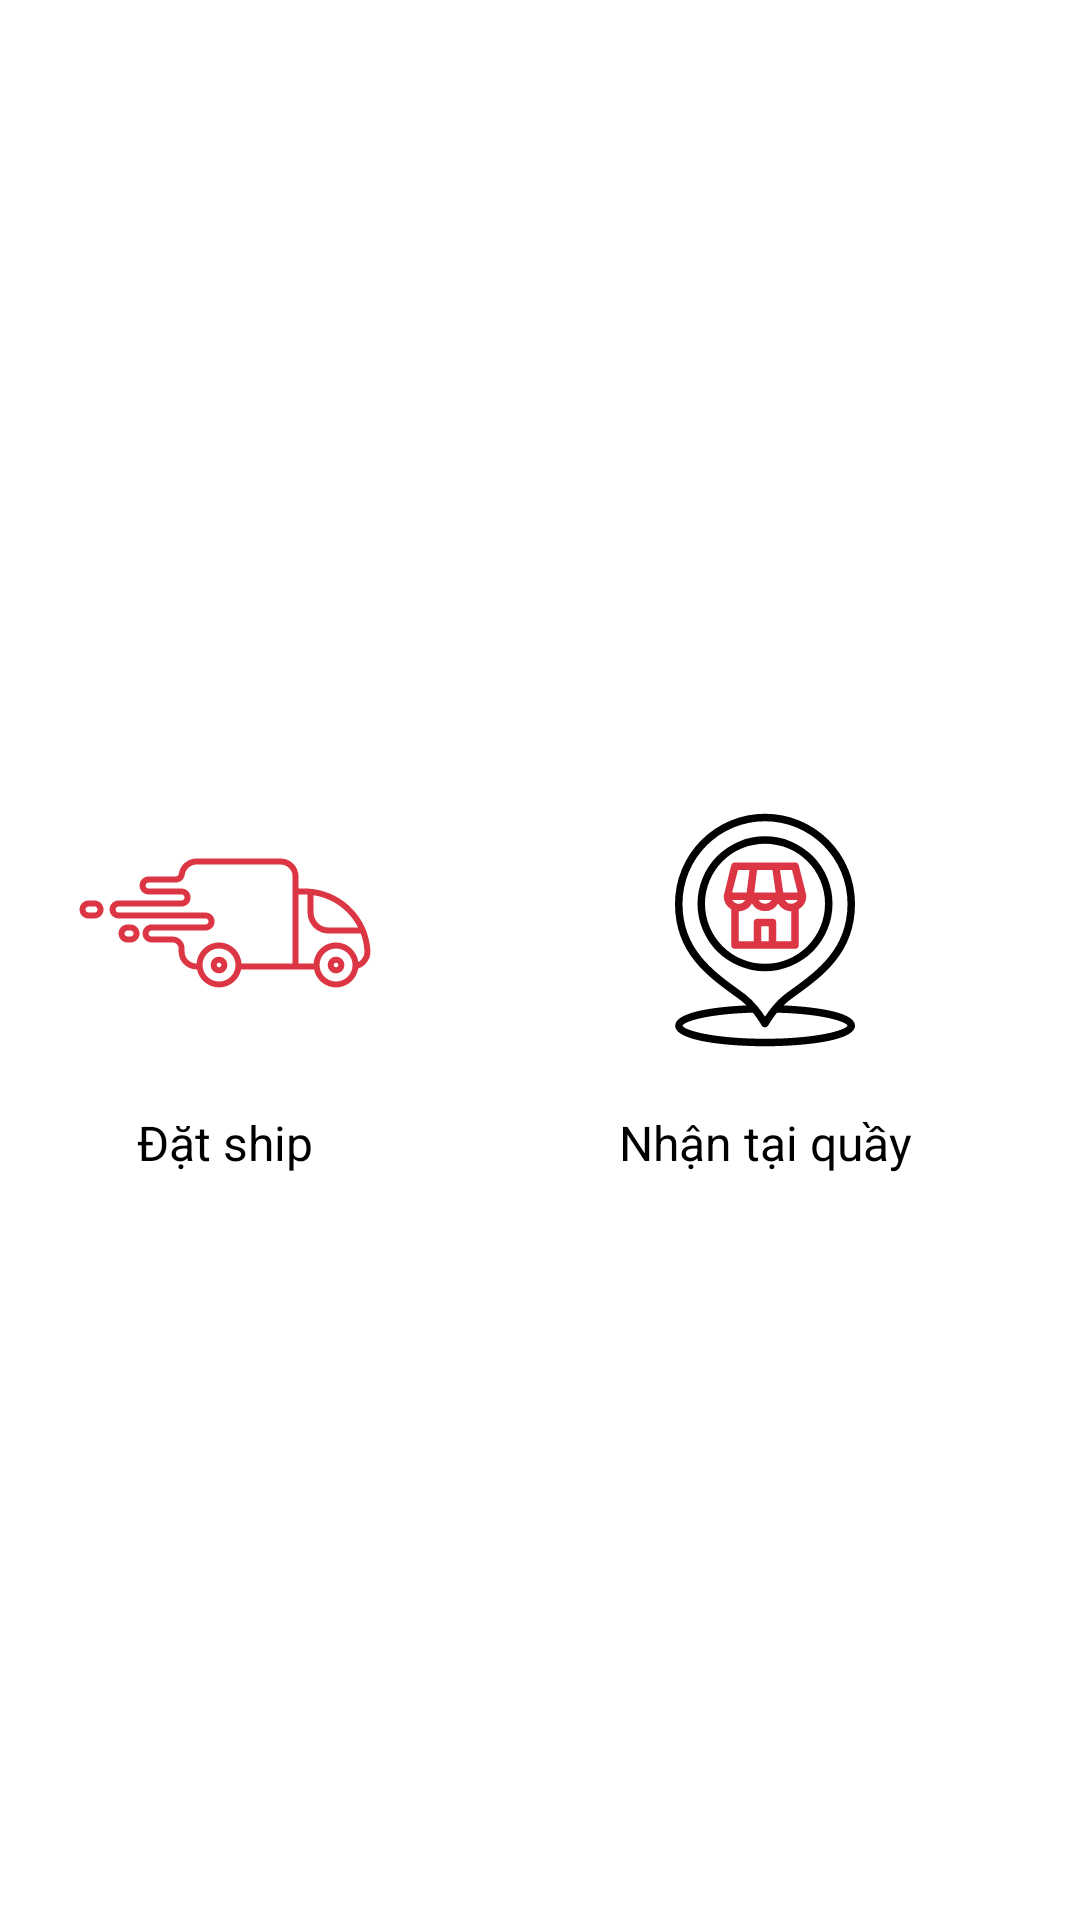

This screen was rendered from an Android layout file. Write that file and the resources it references.
<!-- AndroidManifest.xml: application theme AppTheme -->
<!-- res/layout/address_dialog.xml -->
<?xml version="1.0" encoding="utf-8"?>
<layout xmlns:android="http://schemas.android.com/apk/res/android"
    xmlns:app="http://schemas.android.com/apk/res-auto">

    <androidx.constraintlayout.widget.ConstraintLayout
        android:layout_width="300dp"
        android:layout_height="wrap_content"
        android:paddingVertical="16dp"
        android:background="@drawable/bg_loading">

        <ImageView
            android:id="@+id/imgDelivery"
            android:layout_width="100dp"
            android:layout_height="100dp"
            android:scaleType="centerCrop"
            android:src="@drawable/icon_delivery"
            app:layout_constraintBottom_toBottomOf="parent"
            app:layout_constraintEnd_toStartOf="@+id/guideline"
            app:layout_constraintStart_toStartOf="parent"
            app:layout_constraintTop_toTopOf="parent" />

        <TextView
            android:layout_width="wrap_content"
            android:layout_height="wrap_content"
            android:text="Đặt ship"
            android:textColor="@color/black"
            android:textSize="16sp"
            app:layout_constraintEnd_toEndOf="@id/imgDelivery"
            app:layout_constraintStart_toStartOf="@id/imgDelivery"
            app:layout_constraintTop_toBottomOf="@id/imgDelivery" />


        <ImageView
            android:id="@+id/img_store"
            android:layout_width="100dp"
            android:layout_height="100dp"
            android:src="@drawable/icon_store"
            app:layout_constraintBottom_toBottomOf="parent"
            app:layout_constraintEnd_toEndOf="parent"
            app:layout_constraintStart_toStartOf="@+id/guideline"
            app:layout_constraintTop_toTopOf="parent" />

        <TextView
            android:layout_width="wrap_content"
            android:layout_height="wrap_content"
            android:text="Nhận tại quầy"
            android:textColor="@color/black"
            android:textSize="16sp"
            app:layout_constraintEnd_toEndOf="@id/img_store"
            app:layout_constraintStart_toStartOf="@id/img_store"
            app:layout_constraintTop_toBottomOf="@id/img_store" />

        <androidx.constraintlayout.widget.Guideline
            android:id="@+id/guideline"
            android:layout_width="wrap_content"
            android:layout_height="wrap_content"
            android:orientation="vertical"
            app:layout_constraintGuide_begin="150dp" />


    </androidx.constraintlayout.widget.ConstraintLayout>
</layout>
<!-- resources referenced by this layout -->
<resources>
  <color name="black">#FF000000</color>
  <!-- drawable bg_loading (drawable) -->
  <?xml version="1.0" encoding="utf-8"?>
  <shape xmlns:android="http://schemas.android.com/apk/res/android" android:shape="rectangle">
      <corners android:radius="10dp"/>
      <solid android:color="@color/white"/>
  </shape>
  <!-- drawable icon_delivery: vector/xml drawable (drawable, 2969 chars, omitted) -->
  <!-- drawable icon_store: vector/xml drawable (drawable, 2908 chars, omitted) -->
  <style name="AppTheme" parent="Theme.MaterialComponents.Light.NoActionBar">
          
          <item name="colorPrimary">@color/colorPrimary</item>
          <item name="colorPrimaryDark">@color/colorPrimaryDark</item>
          <item name="colorAccent">@color/colorAccent</item>
          <item name="android:windowContentTransitions" tools:ignore="NewApi">true</item>
          <item name="android:windowLightStatusBar">true</item>
          <item name="android:forceDarkAllowed" tools:ignore="NewApi">false</item>
  
  
      </style>
  <color name="white">#FFFFFFFF</color>
  <color name="colorPrimary">#dc3644</color>
  <color name="colorPrimaryDark">#a3001d</color>
  <color name="colorAccent">#ff6c6f</color>
</resources>
